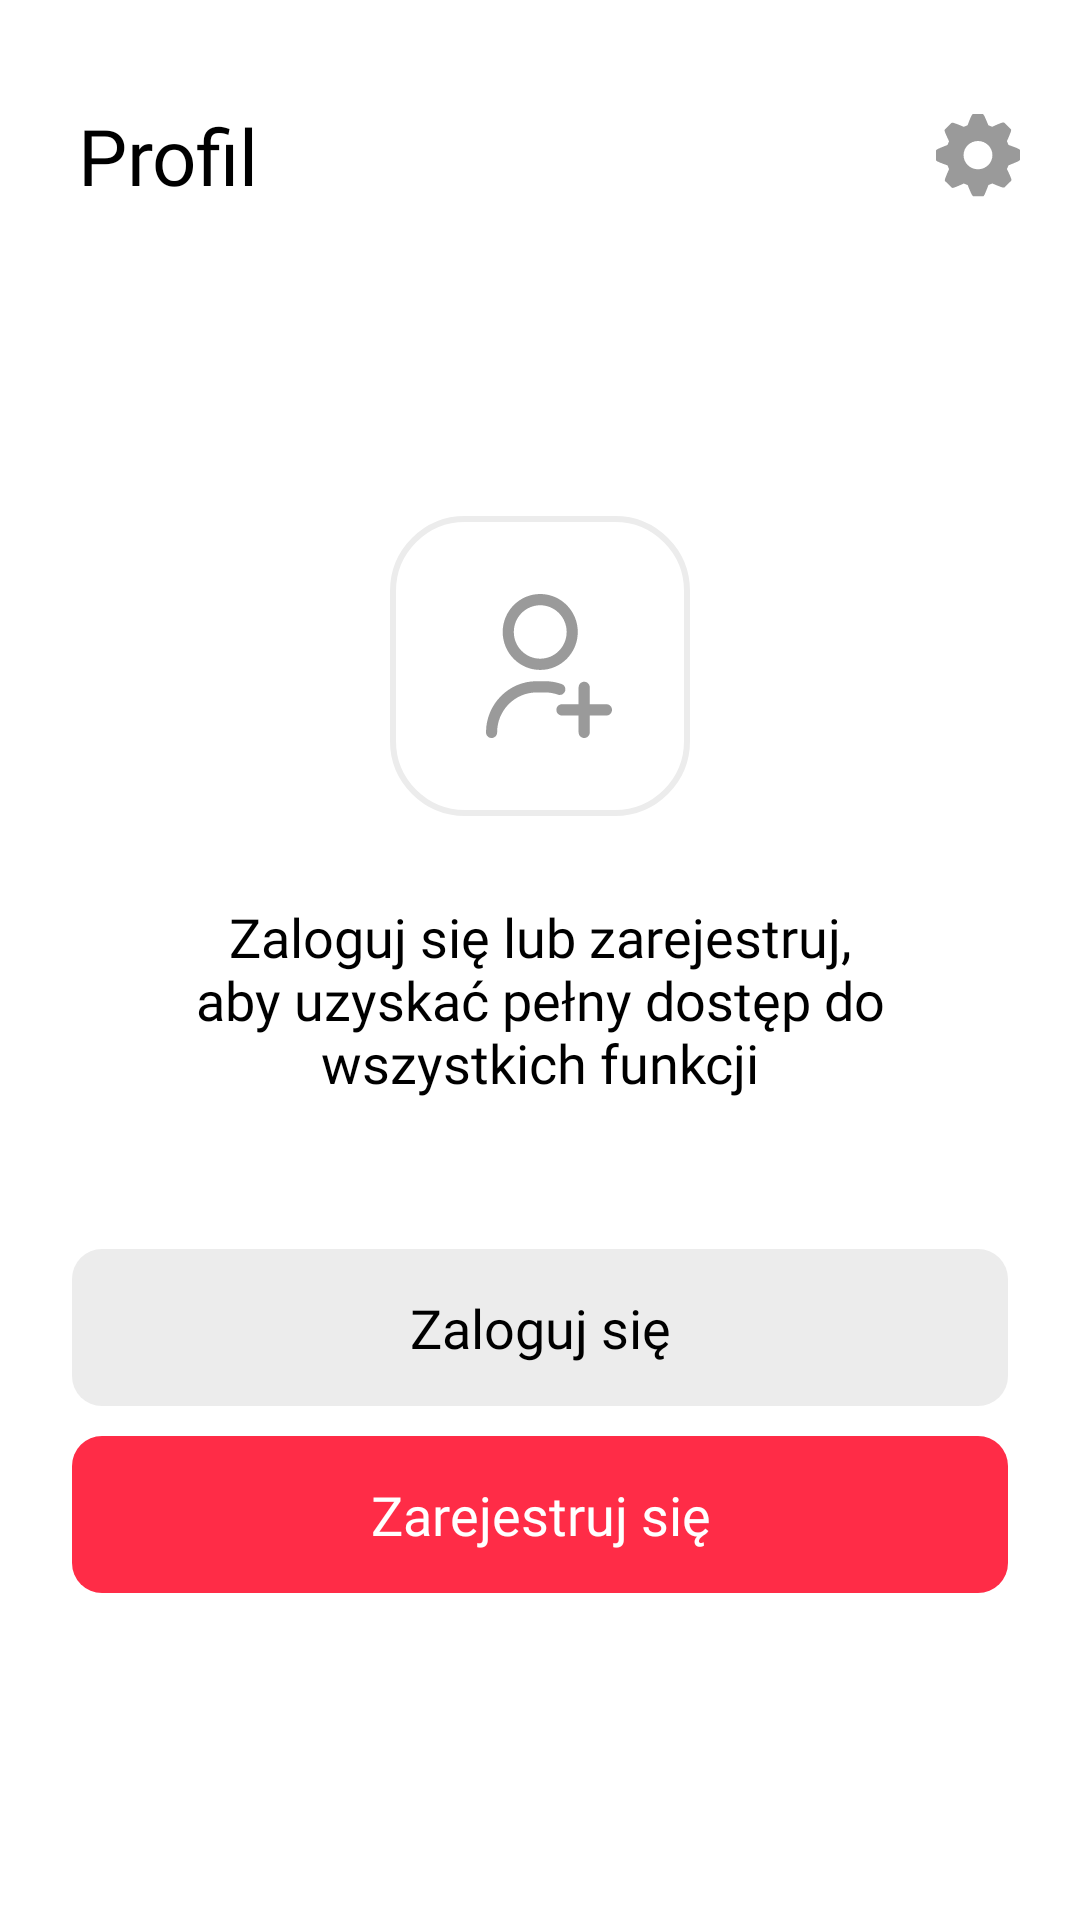

Here is an Android app screen rendered from its layout file. Give the layout XML and the strings, colors and styles it references.
<!-- AndroidManifest.xml: application theme Theme.PolandNews -->
<!-- res/layout/fragment_start_auth.xml -->
<?xml version="1.0" encoding="utf-8"?>
<layout xmlns:app="http://schemas.android.com/apk/res-auto">

    <data>

        <import type="android.view.View" />

        <variable
            name="onSignInClick"
            type="View.OnClickListener" />

        <variable
            name="onSignUpClick"
            type="View.OnClickListener" />
    </data>

    <androidx.constraintlayout.widget.ConstraintLayout xmlns:android="http://schemas.android.com/apk/res/android"
        android:layout_width="match_parent"
        android:layout_height="match_parent"
        android:background="@color/white">

        <androidx.appcompat.widget.Toolbar
            android:id="@+id/tb_profile"
            android:layout_width="match_parent"
            android:layout_height="wrap_content"
            android:paddingStart="@dimen/margin_22"
            android:paddingTop="@dimen/margin_24"
            app:layout_constraintEnd_toEndOf="parent"
            app:layout_constraintStart_toStartOf="parent"
            app:layout_constraintTop_toTopOf="parent"
            app:menu="@menu/profile_menu"
            android:paddingEnd="@dimen/margin_8"
            app:title="@string/profile"
            app:titleTextAppearance="@style/Text_700.SP26.Black"
            app:titleTextColor="@color/black" />

        <ImageView
            android:id="@+id/iv_user_icon"
            android:layout_width="wrap_content"
            android:layout_height="wrap_content"
            app:layout_constraintEnd_toEndOf="parent"
            app:layout_constraintStart_toStartOf="parent"
            app:layout_constraintTop_toBottomOf="@id/tb_profile"
            app:layout_constraintBottom_toBottomOf="parent"
            app:layout_constraintVertical_bias="0.2"
            app:srcCompat="@drawable/ic_add_user" />

        <TextView
            android:id="@+id/tv_log_in_message"
            style="@style/Text_500.SP18.Black"
            android:layout_width="0dp"
            android:layout_height="wrap_content"
            android:layout_marginStart="@dimen/margin_54"
            android:layout_marginTop="@dimen/margin_28"
            android:layout_marginEnd="@dimen/margin_54"
            android:text="@string/log_in_message"
            android:textAlignment="center"
            app:layout_constraintEnd_toEndOf="parent"
            app:layout_constraintStart_toStartOf="parent"
            app:layout_constraintTop_toBottomOf="@id/iv_user_icon" />

        <TextView
            android:id="@+id/btn_sign_in"
            android:layout_width="match_parent"
            android:layout_height="wrap_content"
            android:layout_marginStart="@dimen/margin_24"
            android:layout_marginTop="@dimen/margin_50"
            android:layout_marginEnd="@dimen/margin_24"
            android:background="@drawable/ripple_gray"
            android:clickable="true"
            android:onClick="@{onSignInClick}"
            android:drawablePadding="@dimen/margin_24"
            android:focusable="true"
            android:fontFamily="@font/poppins_500"
            android:paddingStart="@dimen/margin_60"
            android:paddingTop="@dimen/margin_14"
            android:paddingEnd="@dimen/margin_60"
            android:paddingBottom="@dimen/margin_14"
            android:text="@string/sign_in"
            android:textAlignment="center"
            android:textColor="@color/black"
            android:textSize="@dimen/text_18"
            app:layout_constraintEnd_toEndOf="parent"
            app:layout_constraintStart_toStartOf="parent"
            app:layout_constraintTop_toBottomOf="@id/tv_log_in_message" />

        <TextView
            android:id="@+id/btn_sign_up"
            android:layout_width="match_parent"
            android:layout_height="wrap_content"
            android:layout_marginStart="@dimen/margin_24"
            android:layout_marginTop="@dimen/margin_10"
            android:layout_marginEnd="@dimen/margin_24"
            android:background="@drawable/ripple_pink"
            android:clickable="true"
            app:layout_constraintVertical_bias="0.0"
            app:layout_constraintBottom_toBottomOf="parent"
            android:focusable="true"
            android:onClick="@{onSignUpClick}"
            android:fontFamily="@font/poppins_500"
            android:paddingTop="14dp"
            android:paddingBottom="14dp"
            android:text="@string/sing_up"
            android:textAlignment="center"
            android:textColor="@color/white"
            android:textSize="@dimen/text_18"
            app:layout_constraintEnd_toEndOf="parent"
            app:layout_constraintStart_toStartOf="parent"
            app:layout_constraintTop_toBottomOf="@id/btn_sign_in" />

    </androidx.constraintlayout.widget.ConstraintLayout>
</layout>
<!-- resources referenced by this layout -->
<resources>
  <color name="black">#FF000000</color>
  <color name="white">#FFFFFFFF</color>
  <dimen name="margin_10">10dp</dimen>
  <dimen name="margin_14">14dp</dimen>
  <dimen name="margin_22">22dp</dimen>
  <dimen name="margin_24">24dp</dimen>
  <dimen name="margin_28">28dp</dimen>
  <dimen name="margin_50">50dp</dimen>
  <dimen name="margin_54">54dp</dimen>
  <dimen name="margin_60">60dp</dimen>
  <dimen name="margin_8">8dp</dimen>
  <dimen name="text_18">18sp</dimen>
  <!-- drawable ripple_gray (drawable) -->
  <?xml version="1.0" encoding="utf-8"?>
  <ripple xmlns:android="http://schemas.android.com/apk/res/android"
      android:color="@color/gray">
      <item android:drawable="@drawable/bg_button_gray" />
  </ripple>
  <!-- drawable ripple_pink (drawable) -->
  <?xml version="1.0" encoding="utf-8"?>
  <ripple xmlns:android="http://schemas.android.com/apk/res/android"
      android:color="@color/gray">
      <item android:drawable="@drawable/bg_button_pink" />
  </ripple>
  <string name="log_in_message">Zaloguj się lub zarejestruj, aby uzyskać pełny dostęp do wszystkich funkcji</string>
  <string name="profile">Profil</string>
  <string name="sign_in">Zaloguj się</string>
  <string name="sing_up">Zarejestruj się</string>
  <style name="Text_500.SP18.Black" parent="Text_500.SP18">
          <item name="android:textColor">@color/black</item>
      </style>
  <style name="Text_700.SP26.Black" parent="Text_700.SP26">
          <item name="android:textColor">@color/black</item>
      </style>
  <style name="Theme.PolandNews" parent="Theme.MaterialComponents.Light.NoActionBar.Bridge">
          
          <item name="colorPrimary">@color/colorPrimary</item>
          <item name="colorPrimaryVariant">@color/colorPrimaryDark</item>
          <item name="colorOnPrimary">@color/white</item>
          
          <item name="colorSecondary">@color/colorPrimary</item>
          <item name="colorSecondaryVariant">@color/colorPrimaryDark</item>
          <item name="colorOnSecondary">@color/gray</item>
          
          <item name="android:statusBarColor" tools:targetApi="l">?attr/colorPrimaryVariant</item>
          
      </style>
  <color name="gray">#FF9A9A9A</color>
  <!-- drawable bg_button_gray (drawable) -->
  <?xml version="1.0" encoding="utf-8"?>
  <layer-list xmlns:android="http://schemas.android.com/apk/res/android">
      <corners android:radius="10dp" />
      <item android:drawable="@drawable/bckg_button_gray"/>
  </layer-list>
  <!-- drawable bg_button_pink (drawable) -->
  <?xml version="1.0" encoding="utf-8"?>
  <layer-list xmlns:android="http://schemas.android.com/apk/res/android">
      <corners android:radius="10dp" />
      <item android:drawable="@drawable/bckg_button_pink"/>
  </layer-list>
  <style name="Text_500.SP18" parent="Text_500">
          <item name="android:textSize">@dimen/text_18</item>
      </style>
  <style name="Text_700.SP26" parent="Text_700">
          <item name="android:textSize">@dimen/text_26</item>
      </style>
  <color name="colorPrimary">#FF4240</color>
  <color name="colorPrimaryDark">#BA3231</color>
  <!-- drawable bckg_button_gray (drawable) -->
  <?xml version="1.0" encoding="utf-8"?>
  <shape xmlns:android="http://schemas.android.com/apk/res/android">
      <solid android:color="#ECECEC"/>
      <corners android:radius="@dimen/radius_10" />
  </shape>
  <!-- drawable bckg_button_pink (drawable) -->
  <?xml version="1.0" encoding="utf-8"?>
  <shape xmlns:android="http://schemas.android.com/apk/res/android">
      <solid android:color="#FF2C47"/>
      <corners android:radius="@dimen/radius_10" />
  </shape>
  <style name="Text_500">
          <item name="fontFamily">@font/poppins_500</item>
      </style>
  <style name="Text_700">
          <item name="fontFamily">@font/poppins_700</item>
      </style>
  <dimen name="text_26">26sp</dimen>
  <dimen name="radius_10">10dp</dimen>
</resources>
